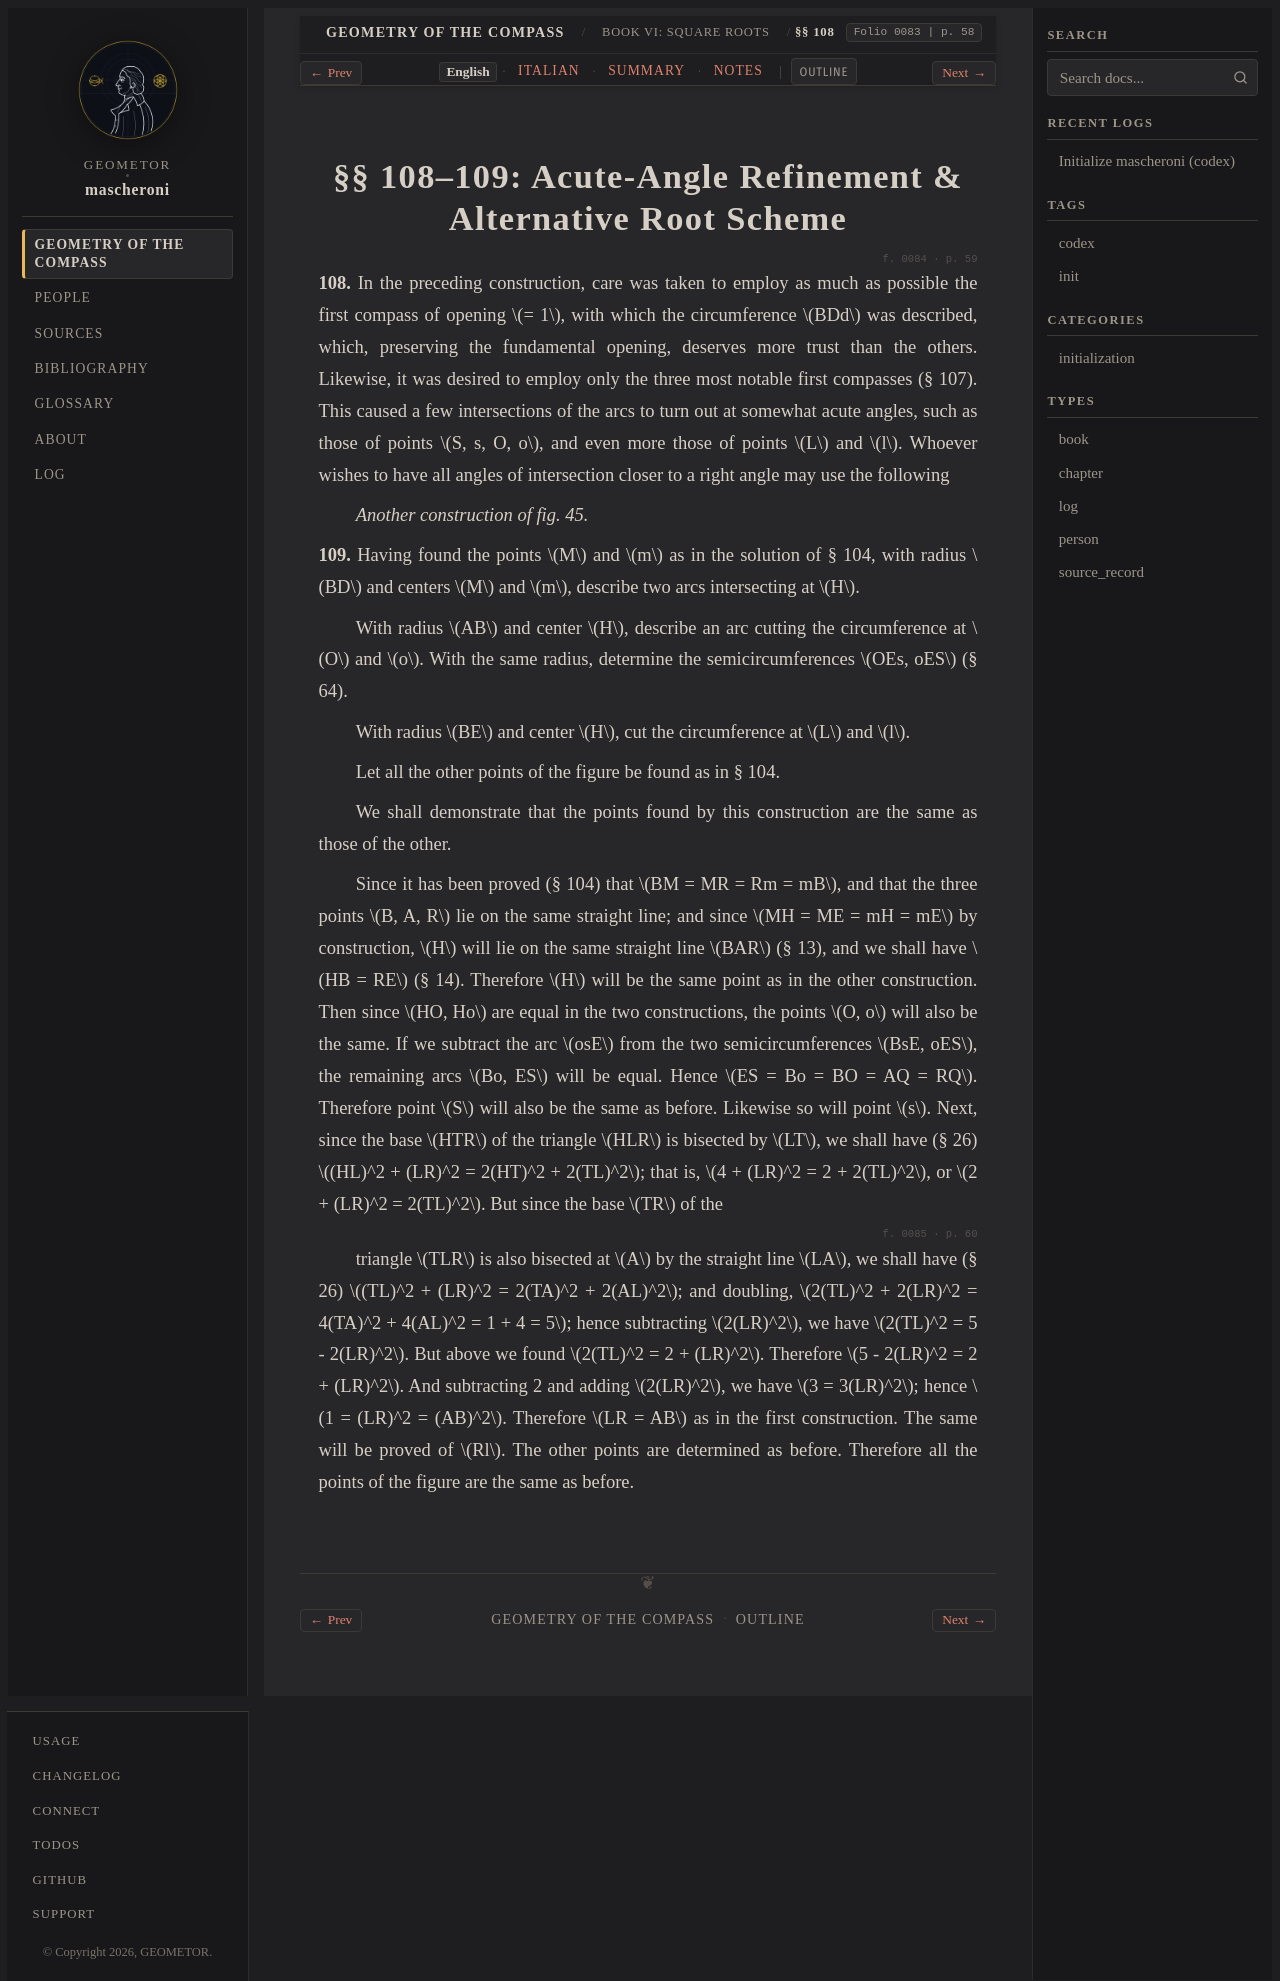

repository: geometor/mascheroni · page: geometria_del_compasso/06-book-06/03-sec-108-precision-roots/index.html · generator: sphinx

:order: 3
:layout: book
:title: §§ 108–109: Acute-Angle Refinement & Alternative Root Scheme
:nav_title: §§ 108–109: Precision Refinement
:breadcrumb_title: §§ 108–109: Precision Refinement
:folio: 0083
:page: 58
:tracks: English: index | Italian: it | Summary: summary | Notes: notes

.. _mascheroni-06-book-06-03-sec-108-precision-roots-en:

============================================================
§§ 108–109: Acute-Angle Refinement & Alternative Root Scheme
============================================================

.. folio:: 0084
   :page: 59

**108.** In the preceding construction, care was taken to employ as much as possible the first compass of opening :math:`= 1`, with which the circumference :math:`BDd` was described, which, preserving the fundamental opening, deserves more trust than the others.
Likewise, it was desired to employ only the three most notable first compasses (§ 107). This caused a few intersections of the arcs to turn out at somewhat acute angles, such as those of points :math:`S, s, O, o`, and even more those of points :math:`L` and :math:`l`. Whoever wishes to have all angles of intersection closer to a right angle may use the following

*Another construction of fig. 45.*

**109.** Having found the points :math:`M` and :math:`m` as in the solution of § 104, with radius :math:`BD` and centers :math:`M` and :math:`m`, describe two arcs intersecting at :math:`H`.

With radius :math:`AB` and center :math:`H`, describe an arc cutting the circumference at :math:`O` and :math:`o`. With the same radius, determine the semicircumferences :math:`OEs, oES` (§ 64).

With radius :math:`BE` and center :math:`H`, cut the circumference at :math:`L` and :math:`l`.

Let all the other points of the figure be found as in § 104.

We shall demonstrate that the points found by this construction are the same as those of the other.

Since it has been proved (§ 104) that :math:`BM = MR = Rm = mB`, and that the three points :math:`B, A, R` lie on the same straight line; and since :math:`MH = ME = mH = mE` by construction, :math:`H` will lie on the same straight line :math:`BAR` (§ 13), and we shall have :math:`HB = RE` (§ 14).
Therefore :math:`H` will be the same point as in the other construction. Then since :math:`HO, Ho` are equal in the two constructions, the points :math:`O, o` will also be the same. If we subtract the arc :math:`osE` from the two semicircumferences :math:`BsE, oES`, the remaining arcs :math:`Bo, ES` will be equal.
Hence :math:`ES = Bo = BO = AQ = RQ`. Therefore point :math:`S` will also be the same as before. Likewise so will point :math:`s`. Next, since the base :math:`HTR` of the triangle :math:`HLR` is bisected by :math:`LT`, we shall have (§ 26) :math:`(HL)^2 + (LR)^2 = 2(HT)^2 + 2(TL)^2`; that is, :math:`4 + (LR)^2 = 2 + 2(TL)^2`, or :math:`2 + (LR)^2 = 2(TL)^2`.
But since the base :math:`TR` of the

.. folio:: 0085
   :page: 60

triangle :math:`TLR` is also bisected at :math:`A` by the straight line :math:`LA`, we shall have (§ 26) :math:`(TL)^2 + (LR)^2 = 2(TA)^2 + 2(AL)^2`; and doubling, :math:`2(TL)^2 + 2(LR)^2 = 4(TA)^2 + 4(AL)^2 = 1 + 4 = 5`; hence subtracting :math:`2(LR)^2`, we have :math:`2(TL)^2 = 5 - 2(LR)^2`.
But above we found :math:`2(TL)^2 = 2 + (LR)^2`. Therefore :math:`5 - 2(LR)^2 = 2 + (LR)^2`. And subtracting 2 and adding :math:`2(LR)^2`, we have :math:`3 = 3(LR)^2`; hence :math:`1 = (LR)^2 = (AB)^2`. Therefore :math:`LR = AB` as in the first construction. The same will be proved of :math:`Rl`. The other points are determined as before. Therefore all the points of the figure are the same as before.


.. toctree::
   :hidden:

   it
   summary
   notes
